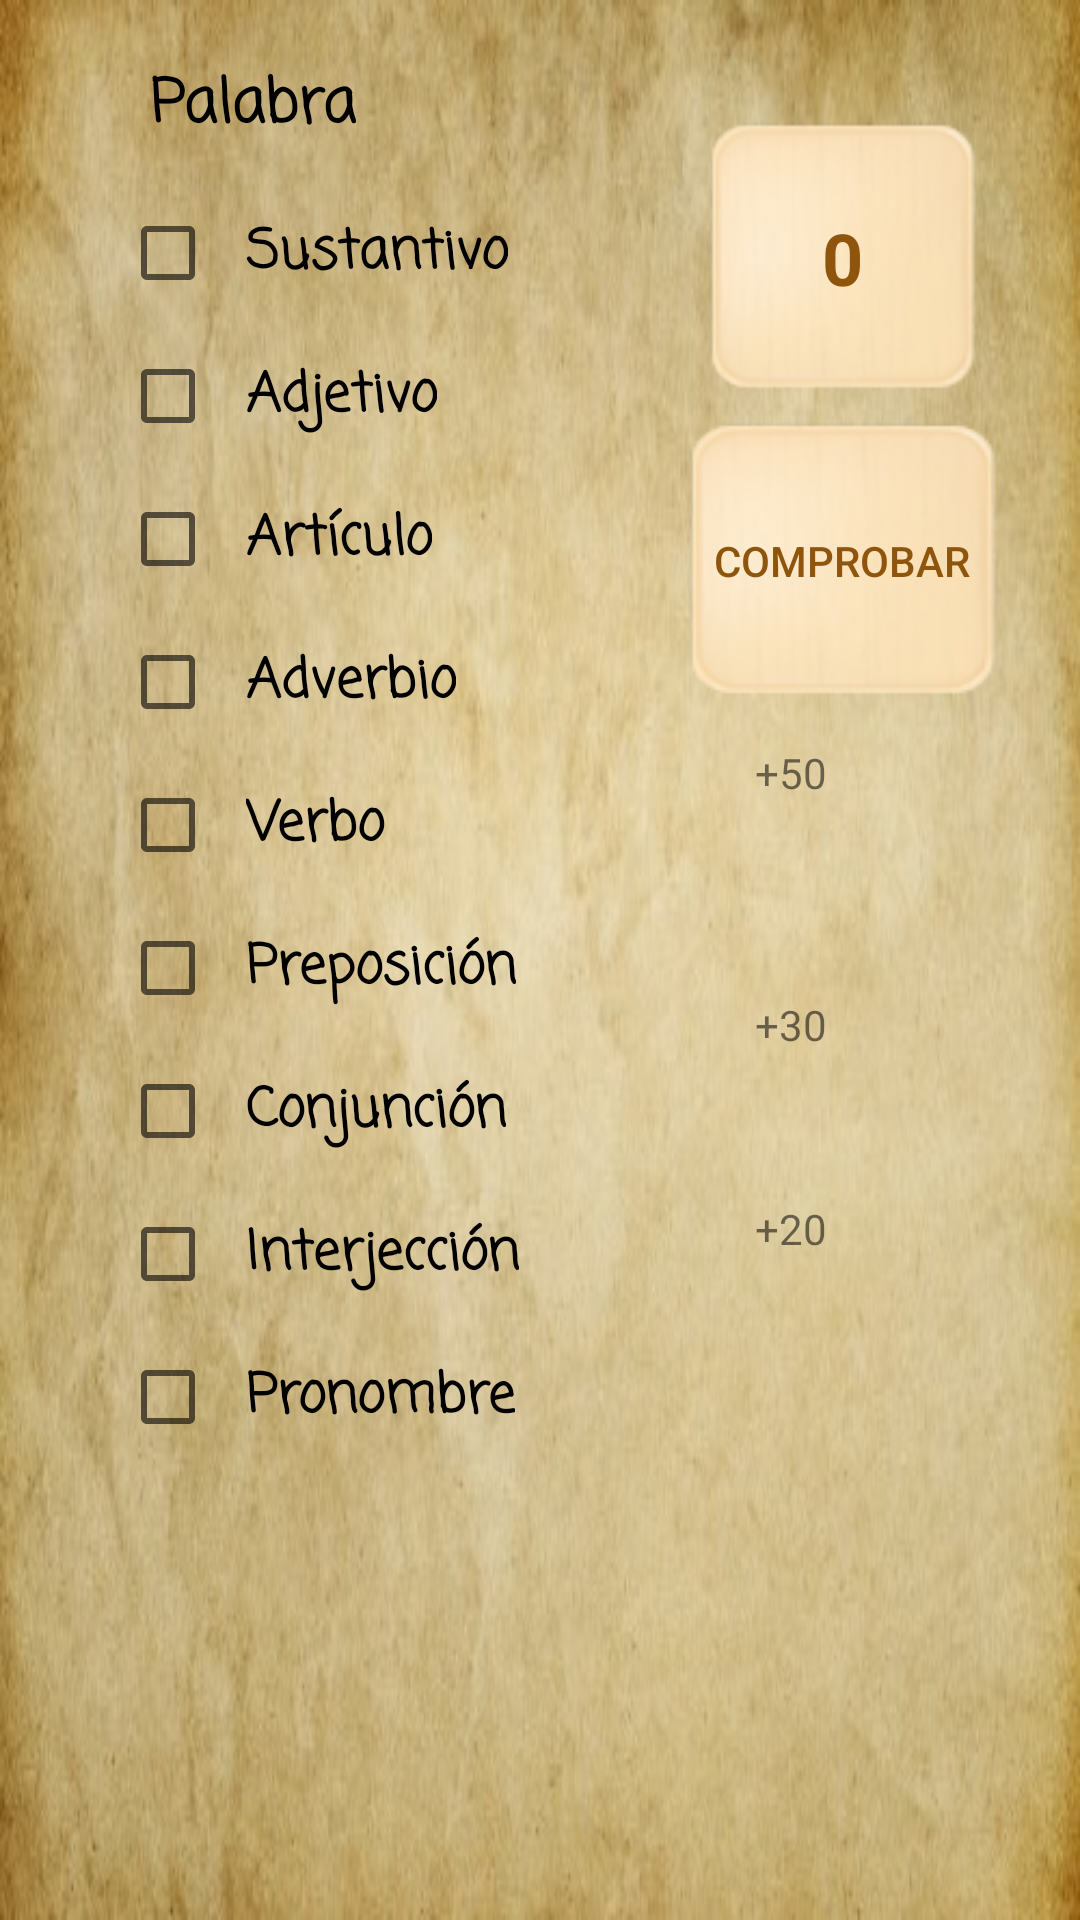

This screen was rendered from an Android layout file. Write that file and the resources it references.
<!-- AndroidManifest.xml: application theme AppTheme -->
<!-- res/layout/fragment_escalera_infinita_medio_dificil_pantalla_pequenna.xml -->
<?xml version="1.0" encoding="utf-8"?>
<androidx.constraintlayout.widget.ConstraintLayout xmlns:android="http://schemas.android.com/apk/res/android"
    xmlns:tools="http://schemas.android.com/tools"
    android:layout_width="match_parent"
    android:layout_height="match_parent"
    xmlns:app="http://schemas.android.com/apk/res-auto"
    android:background="@drawable/papiro_fondo"

    tools:context=".ui.pantallajuegos.modoJuegos.morfologia.escaleraInfinita.pantallaEscaleraInfinitaPantallaPequeña">

    <TextView
        android:id="@+id/TV_palabraInfinita"
        android:layout_width="wrap_content"
        android:layout_height="wrap_content"
        android:layout_marginStart="40dp"
        android:layout_marginTop="10dp"
        android:fontFamily="casual"
        android:padding="10dp"
        android:text="@string/palabra"
        android:textColor="@android:color/background_dark"
        android:textSize="20sp"
        android:textStyle="bold"
        app:layout_constraintStart_toStartOf="parent"
        app:layout_constraintTop_toTopOf="parent" />

    <TextView
        android:id="@+id/TV_LetrasConseguidasEscalera"
        android:layout_width="100dp"
        android:layout_height="100dp"
        android:layout_marginTop="36dp"
        android:background="@drawable/pieza"
        android:gravity="center|center_horizontal|center_vertical"
        android:text="@string/cero"
        android:textAllCaps="true"
        android:textColor="@color/marron"
        android:textSize="24sp"
        android:textStyle="bold"
        app:layout_constraintEnd_toEndOf="parent"
        app:layout_constraintHorizontal_bias="0.887"
        app:layout_constraintStart_toStartOf="parent"
        app:layout_constraintTop_toTopOf="parent" />

    <Button
        android:id="@+id/BT_comprobar"
        android:layout_width="wrap_content"
        android:layout_height="wrap_content"
        android:background="@drawable/pieza"
        android:padding="15dp"
        android:text="@string/Comprobar"
        android:textColor="@color/marron"
        app:layout_constraintEnd_toEndOf="@+id/TV_LetrasConseguidasEscalera"
        app:layout_constraintStart_toStartOf="@+id/TV_LetrasConseguidasEscalera"
        app:layout_constraintTop_toBottomOf="@+id/TV_LetrasConseguidasEscalera" />

    <CheckBox
        android:id="@+id/CB_sustantivo"
        android:layout_width="wrap_content"
        android:layout_height="wrap_content"
        android:fontFamily="casual"
        android:padding="10dp"
        android:text="@string/Sustantivo"
        android:textColor="@android:color/background_dark"
        android:textSize="18sp"
        android:textStyle="bold"
        app:layout_constraintStart_toStartOf="@+id/TV_palabraInfinita"
        app:layout_constraintTop_toBottomOf="@+id/TV_palabraInfinita" />

    <CheckBox
        android:id="@+id/CB_Adjetivo"
        android:layout_width="wrap_content"
        android:layout_height="wrap_content"
        android:fontFamily="casual"
        android:padding="10dp"
        android:text="@string/Adjetivo"
        android:textColor="@android:color/background_dark"
        android:textSize="18sp"
        android:textStyle="bold"
        app:layout_constraintStart_toStartOf="@+id/CB_sustantivo"
        app:layout_constraintTop_toBottomOf="@+id/CB_sustantivo" />

    <CheckBox
        android:id="@+id/CB_artiuclo"
        android:layout_width="wrap_content"
        android:layout_height="wrap_content"
        android:fontFamily="casual"
        android:padding="10dp"
        android:text="@string/Articulos"
        android:textColor="@android:color/background_dark"
        android:textSize="18sp"
        android:textStyle="bold"
        app:layout_constraintStart_toStartOf="@+id/CB_Adjetivo"
        app:layout_constraintTop_toBottomOf="@+id/CB_Adjetivo" />

    <CheckBox
        android:id="@+id/CB_adverbio"
        android:layout_width="wrap_content"
        android:layout_height="wrap_content"
        android:fontFamily="casual"
        android:padding="10dp"
        android:text="@string/Adverbios"
        android:textColor="@android:color/background_dark"
        android:textSize="18sp"
        android:textStyle="bold"
        app:layout_constraintStart_toStartOf="@+id/CB_artiuclo"
        app:layout_constraintTop_toBottomOf="@+id/CB_artiuclo" />

    <CheckBox
        android:id="@+id/CB_verbo"
        android:layout_width="wrap_content"
        android:layout_height="wrap_content"
        android:fontFamily="casual"
        android:padding="10dp"
        android:text="@string/Verbo"
        android:textColor="@android:color/background_dark"
        android:textSize="18sp"
        android:textStyle="bold"
        app:layout_constraintStart_toStartOf="@+id/CB_adverbio"
        app:layout_constraintTop_toBottomOf="@+id/CB_adverbio" />

    <CheckBox
        android:id="@+id/CB_preposicion"
        android:layout_width="wrap_content"
        android:layout_height="wrap_content"
        android:fontFamily="casual"
        android:padding="10dp"
        android:text="@string/Preposicion"
        android:textColor="@android:color/background_dark"
        android:textSize="18sp"
        android:textStyle="bold"
        app:layout_constraintStart_toStartOf="@+id/CB_verbo"
        app:layout_constraintTop_toBottomOf="@+id/CB_verbo" />

    <CheckBox
        android:id="@+id/CB_conjuncion"
        android:layout_width="wrap_content"
        android:layout_height="wrap_content"
        android:fontFamily="casual"
        android:padding="10dp"
        android:text="@string/conjuncion"
        android:textColor="@android:color/background_dark"
        android:textSize="18sp"
        android:textStyle="bold"
        app:layout_constraintStart_toStartOf="@+id/CB_preposicion"
        app:layout_constraintTop_toBottomOf="@+id/CB_preposicion" />

    <CheckBox
        android:id="@+id/CB_interjeccion"
        android:layout_width="wrap_content"
        android:layout_height="wrap_content"
        android:fontFamily="casual"
        android:padding="10dp"
        android:text="@string/Interjeccion"
        android:textColor="@android:color/background_dark"
        android:textSize="18sp"
        android:textStyle="bold"
        app:layout_constraintStart_toStartOf="@+id/CB_conjuncion"
        app:layout_constraintTop_toBottomOf="@+id/CB_conjuncion" />

    <CheckBox
        android:id="@+id/CB_pronombre"
        android:layout_width="wrap_content"
        android:layout_height="wrap_content"
        android:fontFamily="casual"
        android:padding="10dp"
        android:text="@string/Pronombre"
        android:textColor="@android:color/background_dark"
        android:textSize="18sp"
        android:textStyle="bold"
        app:layout_constraintStart_toStartOf="@+id/CB_interjeccion"
        app:layout_constraintTop_toBottomOf="@+id/CB_interjeccion" />

    <ProgressBar
        android:id="@+id/PB_multiplicadorLetras"
        style="@style/Vertical"
        android:layout_width="10dp"
        android:layout_height="0dp"
        android:layout_marginTop="10dp"
        android:progress="0"
        app:layout_constraintBottom_toBottomOf="@+id/CB_pronombre"
        app:layout_constraintEnd_toEndOf="@+id/BT_comprobar"
        app:layout_constraintStart_toStartOf="@+id/BT_comprobar"
        app:layout_constraintTop_toBottomOf="@+id/BT_comprobar" />

    <TextView
        android:id="@+id/textView2"
        android:layout_width="wrap_content"
        android:layout_height="wrap_content"
        android:layout_marginTop="152dp"
        android:text="@string/x2"
        app:layout_constraintEnd_toEndOf="@+id/textView5"
        app:layout_constraintTop_toTopOf="@+id/PB_multiplicadorLetras" />

    <TextView
        android:id="@+id/textView5"
        android:layout_width="wrap_content"
        android:layout_height="wrap_content"
        android:layout_marginTop="84dp"
        android:text="@string/x5"
        app:layout_constraintEnd_toStartOf="@+id/PB_multiplicadorLetras"
        app:layout_constraintTop_toTopOf="@+id/PB_multiplicadorLetras" />

    <TextView
        android:id="@+id/textView7"
        android:layout_width="wrap_content"
        android:layout_height="wrap_content"
        android:text="@string/x10"
        app:layout_constraintEnd_toStartOf="@+id/PB_multiplicadorLetras"
        app:layout_constraintTop_toTopOf="@+id/PB_multiplicadorLetras" />

</androidx.constraintlayout.widget.ConstraintLayout>
<!-- resources referenced by this layout -->
<resources>
  <color name="marron">#8F550C</color>
  <!-- drawable papiro_fondo: jpg bitmap (drawable, 41341 bytes) -->
  <!-- drawable pieza: png bitmap (drawable, 8362 bytes) -->
  <string name="Adjetivo">Adjetivo</string>
  <string name="Adverbios">Adverbio</string>
  <string name="Articulos">Artículo</string>
  <string name="Comprobar">Comprobar</string>
  <string name="Interjeccion">Interjección</string>
  <string name="Preposicion">Preposición</string>
  <string name="Pronombre">Pronombre</string>
  <string name="Sustantivo">Sustantivo</string>
  <string name="Verbo">Verbo</string>
  <string name="cero">0</string>
  <string name="conjuncion">Conjunción</string>
  <string name="palabra">Palabra</string>
  <string name="x10">+50</string>
  <string name="x2">+20</string>
  <string name="x5">+30</string>
  <style name="Vertical">
          <item name="android:indeterminateOnly">false</item>
          <item name="android:progressDrawable">@drawable/vertical_progress_bar</item>
          <item name="android:indeterminateDrawable">@android:drawable/progress_indeterminate_horizontal</item>
          <item name="android:minWidth">1dip</item>
          <item name="android:maxWidth">12dip</item>
      </style>
  <style name="AppTheme" parent="Theme.AppCompat.Light.NoActionBar">
          
          <item name="colorPrimary">@color/colorPrimary</item>
          <item name="colorPrimaryDark">@color/colorPrimaryDark</item>
          <item name="colorAccent">@color/colorAccent</item>
          <item name="android:popupMenuStyle">@style/customOverFlow</item>
  </style>
  <color name="colorPrimary">#ffc95f</color>
  <color name="colorPrimaryDark">#c9982f</color>
  <color name="colorAccent">#fffc8f</color>
  <style name="customOverFlow" parent="@android:style/Widget.Holo.Light.ListPopupWindow">
          <item name="android:popupBackground">@drawable/papiro_fondo</item>
      </style>
</resources>
